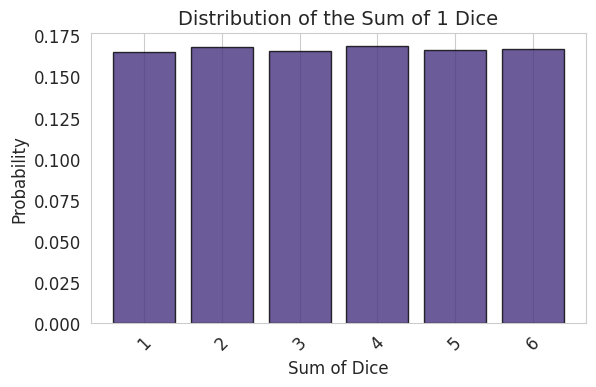
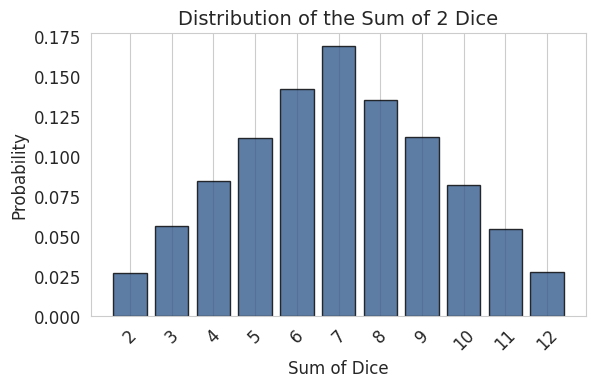
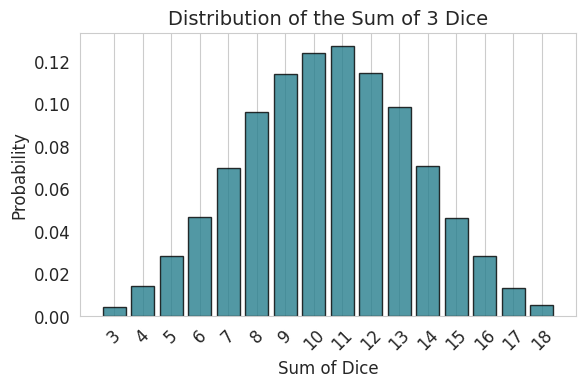

Recreate these plots in Python, in order.
import numpy as np
import matplotlib.pyplot as plt
import seaborn as sns
from collections import Counter

# --- Setup Plot Style ---
sns.set_style("whitegrid")
plt.rcParams.update({'font.size': 12, 'figure.dpi': 150})

def plot_dice_sum_distribution(num_dice, ax):
    """
    Simulates rolling a number of dice and plots the distribution of their sum.
    """
    num_rolls = 50000

    # Simulate rolls for each die
    rolls = np.random.randint(1, 7, size=(num_rolls, num_dice))

    # Calculate the sum for each roll
    sums = np.sum(rolls, axis=1)

    # Count the frequency of each sum
    counts = Counter(sums)

    # Get the sorted sums and their corresponding probabilities
    min_sum, max_sum = num_dice, num_dice * 6
    possible_sums = np.arange(min_sum, max_sum + 1)
    probabilities = [counts[s] / num_rolls for s in possible_sums]

    # --- Create the Bar Plot ---
    ax.bar(possible_sums, probabilities, color=sns.color_palette("viridis")[num_dice-1], alpha=0.8, edgecolor='black')

    ax.set_title(f'Distribution of the Sum of {num_dice} Dice', fontsize=14)
    ax.set_xlabel('Sum of Dice')
    ax.set_ylabel('Probability')
    ax.set_xticks(possible_sums)
    ax.tick_params(axis='x', rotation=45)
    ax.grid(axis='y')

# --- Create and Save the Plots ---
fig1, ax1 = plt.subplots(figsize=(6, 4))
plot_dice_sum_distribution(1, ax1)
plt.tight_layout()
fig1.savefig('images\png\clt_1.png')
print("Saved clt_1.png")

fig2, ax2 = plt.subplots(figsize=(6, 4))
plot_dice_sum_distribution(2, ax2)
plt.tight_layout()
fig2.savefig('images\png\clt_2.png')
print("Saved clt_2.png")

fig3, ax3 = plt.subplots(figsize=(6, 4))
plot_dice_sum_distribution(3, ax3)
plt.tight_layout()
fig3.savefig('images\png\clt_3.png')
print("Saved clt_3.png")